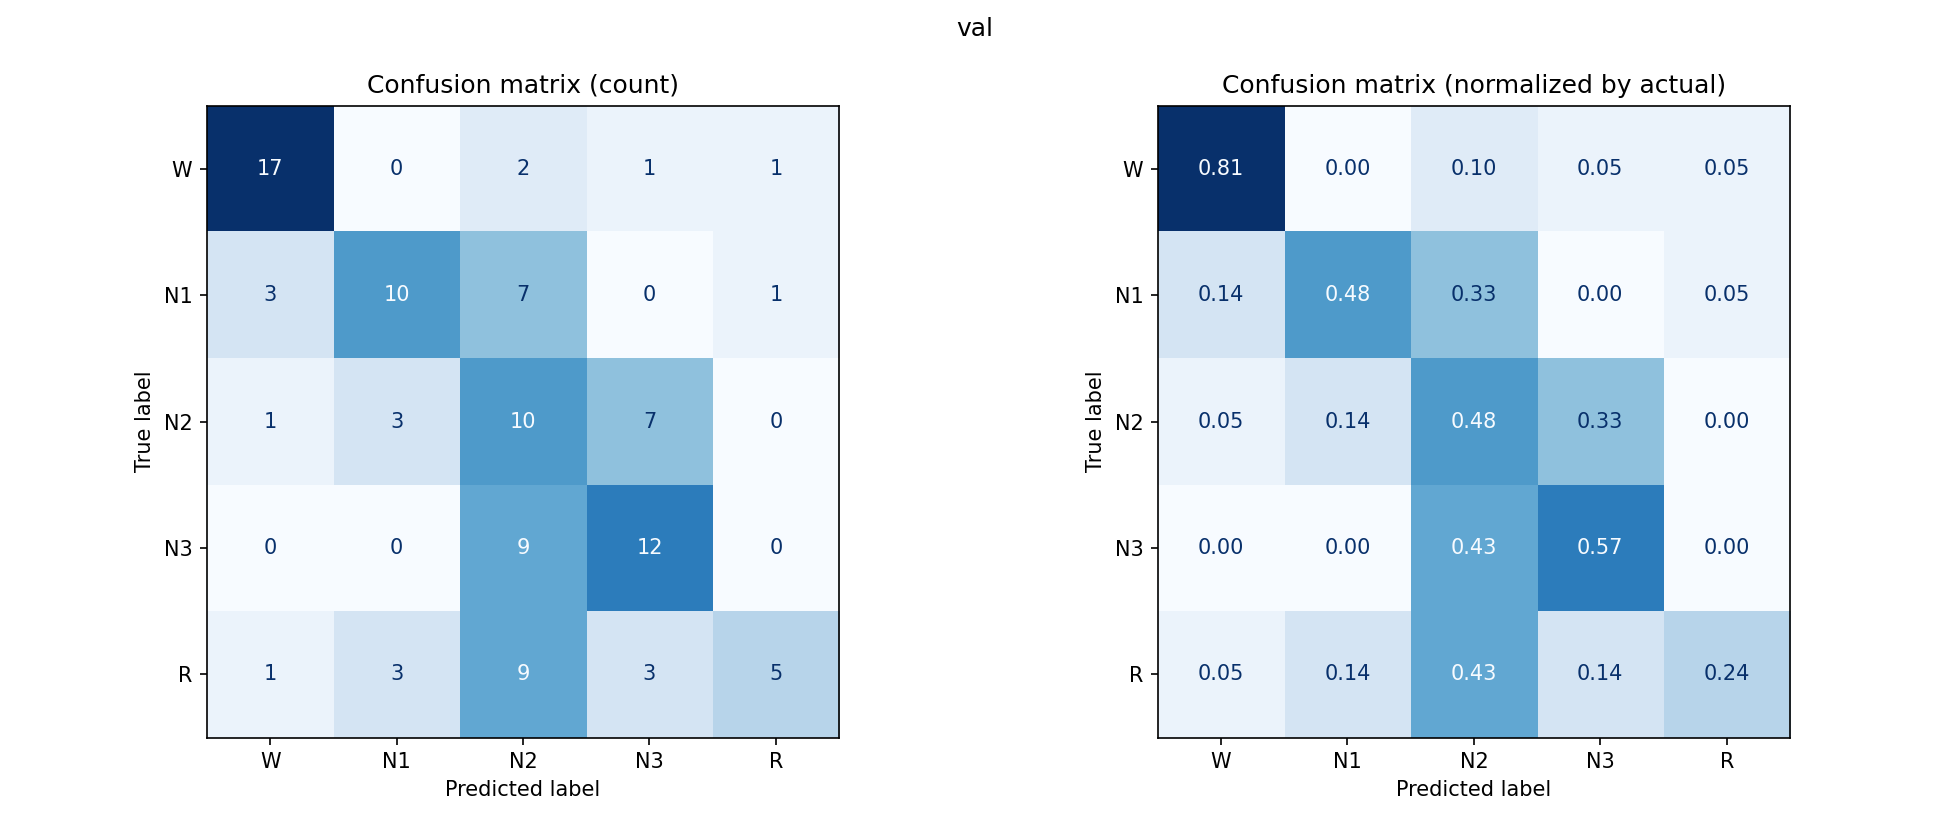

Values plotted in this chart, from the file beside it:
, W, N1, N2, N3, R
W, 17, 0, 2, 1, 1
N1, 3, 10, 7, 0, 1
N2, 1, 3, 10, 7, 0
N3, 0, 0, 9, 12, 0
R, 1, 3, 9, 3, 5
